Labelled photos from "CitrusLeafPathology-14-Aug", an image-classification folder in Aurelia-Maris-Crystalthrone/YouKang. The possible labels are: anthracnose, bacterial blight, black spot, citrus canker, citrus mite, curl leaf, curl virus, deficiency leaf, dry leaf, greening, healthy, melanose, sooty mould, spider mite.

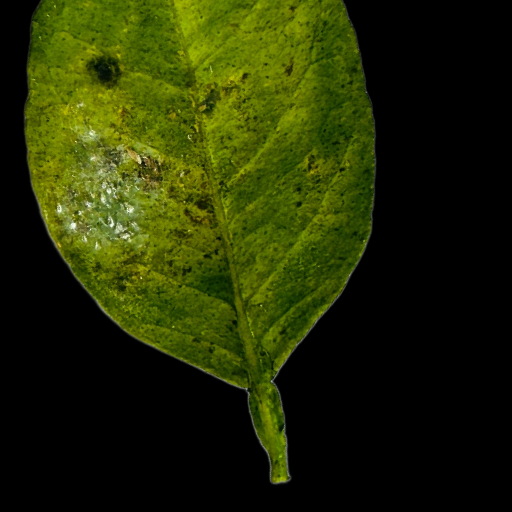
Label: bacterial blight

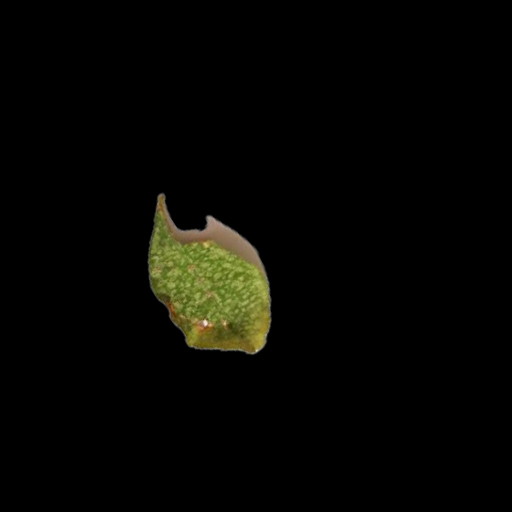
Label: citrus mite

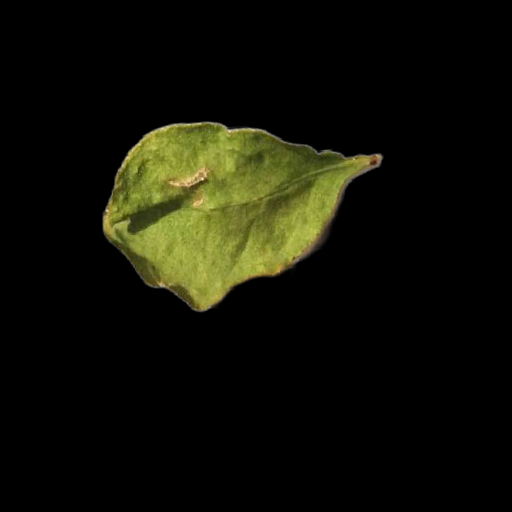
Label: dry leaf

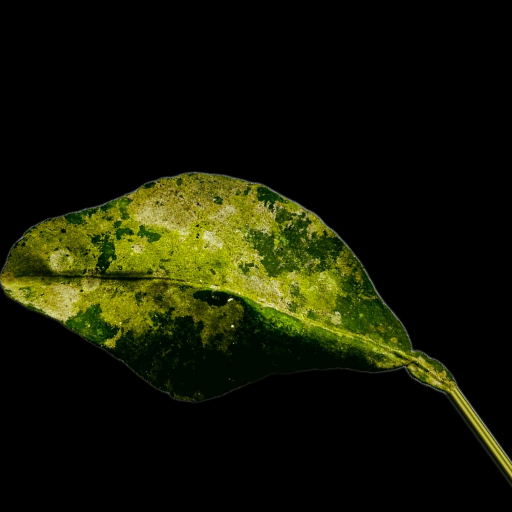
Label: sooty mould

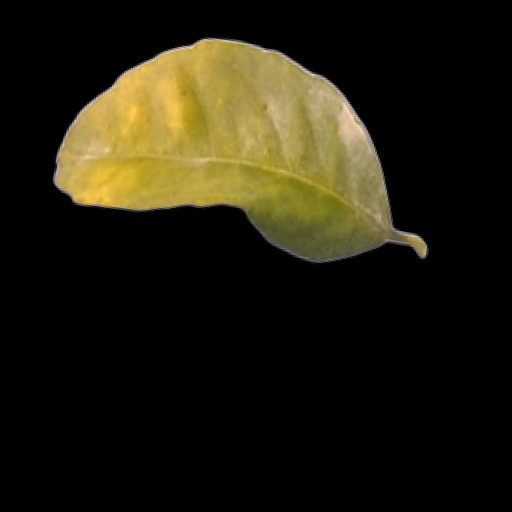
Label: greening

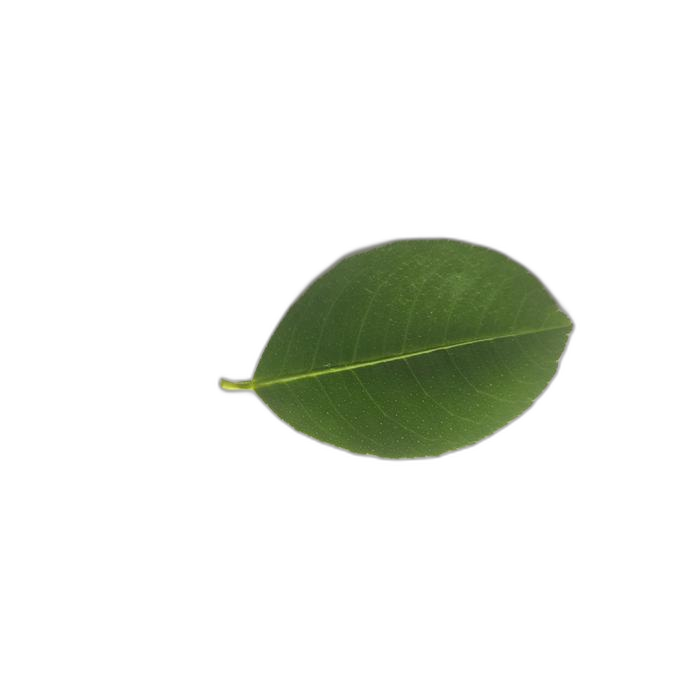
Label: healthy
